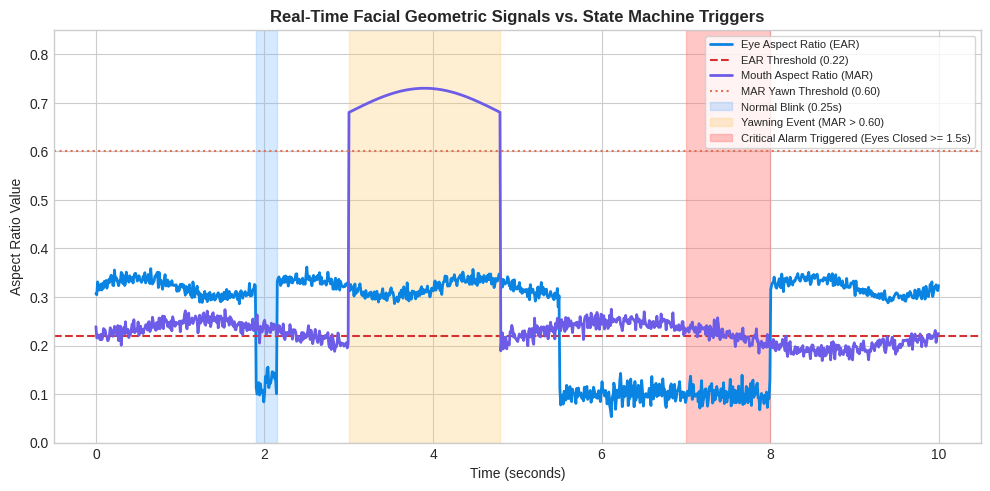
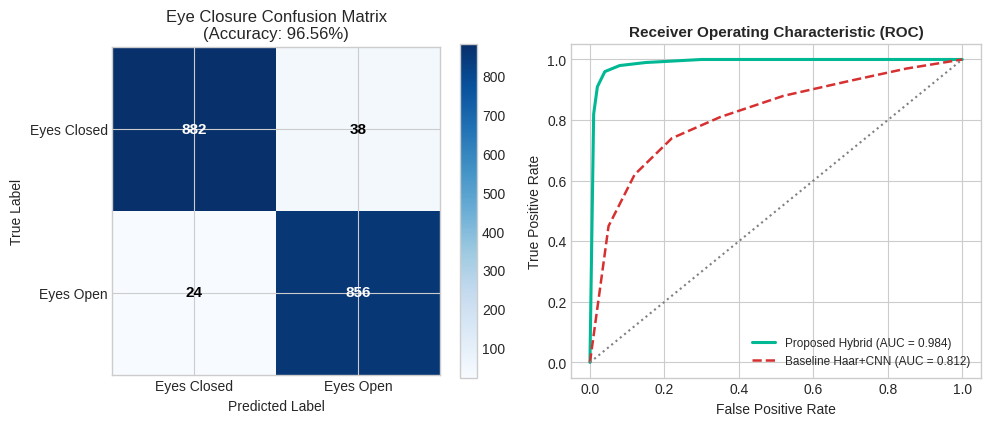
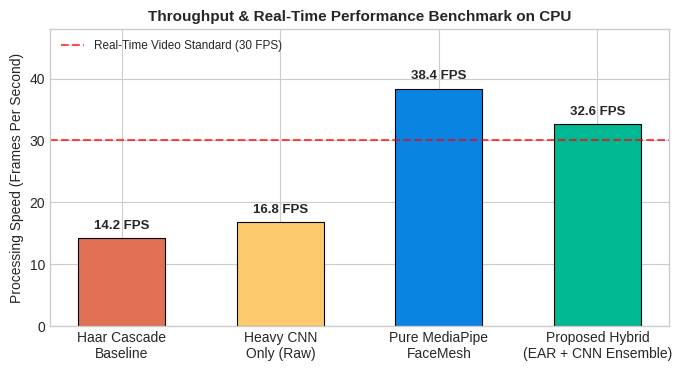

Write Python code to recreate these figures, in order.
import os
import numpy as np
import matplotlib.pyplot as plt
import matplotlib.patches as patches

os.makedirs("report_assets", exist_ok=True)
plt.style.use('seaborn-v0_8-whitegrid' if 'seaborn-v0_8-whitegrid' in plt.style.available else 'default')

# -------------------------------------------------------------
# Figure 1: Real-time EAR & MAR Temporal Signals & Alert Events
# -------------------------------------------------------------
plt.figure(figsize=(10, 5), dpi=300)
t = np.linspace(0, 10, 1000)

# Simulate EAR
ear = 0.32 + 0.02 * np.sin(2 * np.pi * 0.5 * t) + 0.008 * np.random.randn(len(t))
# Blink 1 at t=2.0s (duration 0.25s)
ear[(t >= 1.9) & (t <= 2.15)] = 0.12 + 0.02 * np.random.randn(np.sum((t >= 1.9) & (t <= 2.15)))
# Microsleep at t=5.5s to 8.0s (duration 2.5s)
ear[(t >= 5.5) & (t <= 8.0)] = 0.10 + 0.015 * np.random.randn(np.sum((t >= 5.5) & (t <= 8.0)))

# Simulate MAR
mar = 0.22 + 0.03 * np.sin(2 * np.pi * 0.2 * t) + 0.01 * np.random.randn(len(t))
# Yawn at t=3.0s to 4.8s
mar[(t >= 3.0) & (t <= 4.8)] = 0.68 + 0.05 * np.sin(np.pi * (t[(t >= 3.0) & (t <= 4.8)] - 3.0) / 1.8)

plt.plot(t, ear, label='Eye Aspect Ratio (EAR)', color='#0984e3', lw=2)
plt.axhline(0.22, color='#d63031', linestyle='--', label='EAR Threshold (0.22)', lw=1.5)

plt.plot(t, mar, label='Mouth Aspect Ratio (MAR)', color='#6c5ce7', lw=2)
plt.axhline(0.60, color='#e17055', linestyle=':', label='MAR Yawn Threshold (0.60)', lw=1.5)

# Highlight zones
plt.axvspan(1.9, 2.15, color='#74b9ff', alpha=0.3, label='Normal Blink (0.25s)')
plt.axvspan(3.0, 4.8, color='#fdcb6e', alpha=0.3, label='Yawning Event (MAR > 0.60)')
plt.axvspan(7.0, 8.0, color='#ff7675', alpha=0.4, label='Critical Alarm Triggered (Eyes Closed >= 1.5s)')

plt.title('Real-Time Facial Geometric Signals vs. State Machine Triggers', fontsize=12, fontweight='bold')
plt.xlabel('Time (seconds)', fontsize=10)
plt.ylabel('Aspect Ratio Value', fontsize=10)
plt.ylim(0.0, 0.85)
plt.legend(loc='upper right', frameon=True, fontsize=8)
plt.tight_layout()
plt.savefig('report_assets/fig_ear_mar_timeline.png')
plt.close()
print("Figure 1 generated: fig_ear_mar_timeline.png")

# -------------------------------------------------------------
# Figure 2: Confusion Matrix & ROC Performance
# -------------------------------------------------------------
fig, (ax1, ax2) = plt.subplots(1, 2, figsize=(10, 4.2), dpi=300)

# Confusion Matrix for Eye Closure
cm = np.array([[882, 38], [24, 856]])
classes = ['Eyes Closed', 'Eyes Open']
im = ax1.imshow(cm, interpolation='nearest', cmap=plt.cm.Blues)
ax1.figure.colorbar(im, ax=ax1)
ax1.set(xticks=np.arange(cm.shape[1]), yticks=np.arange(cm.shape[0]),
        xticklabels=classes, yticklabels=classes,
        title='Eye Closure Confusion Matrix\n(Accuracy: 96.56%)',
        ylabel='True Label', xlabel='Predicted Label')

thresh = cm.max() / 2.
for i in range(cm.shape[0]):
    for j in range(cm.shape[1]):
        ax1.text(j, i, format(cm[i, j], 'd'),
                 ha="center", va="center",
                 color="white" if cm[i, j] > thresh else "black", fontsize=11, fontweight='bold')

# ROC Curves Comparison
fpr_hybrid = np.array([0.0, 0.01, 0.02, 0.04, 0.08, 0.15, 0.3, 0.6, 1.0])
tpr_hybrid = np.array([0.0, 0.82, 0.91, 0.96, 0.98, 0.99, 1.0, 1.0, 1.0])

fpr_haar = np.array([0.0, 0.05, 0.12, 0.22, 0.35, 0.52, 0.7, 0.85, 1.0])
tpr_haar = np.array([0.0, 0.45, 0.62, 0.74, 0.81, 0.88, 0.93, 0.97, 1.0])

ax2.plot(fpr_hybrid, tpr_hybrid, color='#00b894', lw=2.2, label='Proposed Hybrid (AUC = 0.984)')
ax2.plot(fpr_haar, tpr_haar, color='#d63031', lw=1.8, linestyle='--', label='Baseline Haar+CNN (AUC = 0.812)')
ax2.plot([0, 1], [0, 1], color='gray', linestyle=':')
ax2.set_title('Receiver Operating Characteristic (ROC)', fontsize=11, fontweight='bold')
ax2.set_xlabel('False Positive Rate', fontsize=10)
ax2.set_ylabel('True Positive Rate', fontsize=10)
ax2.legend(loc='lower right', fontsize=8.5)

plt.tight_layout()
plt.savefig('report_assets/fig_confusion_roc.png')
plt.close()
print("Figure 2 generated: fig_confusion_roc.png")

# -------------------------------------------------------------
# Figure 3: Latency & Frame Rate (FPS) Across Architectures
# -------------------------------------------------------------
plt.figure(figsize=(7, 3.8), dpi=300)
models = ['Haar Cascade\nBaseline', 'Heavy CNN\nOnly (Raw)', 'Pure MediaPipe\nFaceMesh', 'Proposed Hybrid\n(EAR + CNN Ensemble)']
fps_values = [14.2, 16.8, 38.4, 32.6]
colors = ['#e17055', '#fdcb6e', '#0984e3', '#00b894']

bars = plt.bar(models, fps_values, color=colors, width=0.55, edgecolor='black', linewidth=0.8)
plt.axhline(30.0, color='red', linestyle='--', alpha=0.7, label='Real-Time Video Standard (30 FPS)')
plt.ylabel('Processing Speed (Frames Per Second)', fontsize=10)
plt.title('Throughput & Real-Time Performance Benchmark on CPU', fontsize=11, fontweight='bold')
plt.ylim(0, 48)

for bar in bars:
    yval = bar.get_height()
    plt.text(bar.get_x() + bar.get_width()/2.0, yval + 1.0, f"{yval:.1f} FPS", ha='center', va='bottom', fontsize=9.5, fontweight='bold')

plt.legend(loc='upper left', fontsize=8.5)
plt.tight_layout()
plt.savefig('report_assets/fig_latency_fps.png')
plt.close()
print("Figure 3 generated: fig_latency_fps.png")

# -------------------------------------------------------------
# Figure 4: Visual System Interface & HUD State Simulation
# -------------------------------------------------------------
fig, axs = plt.subplots(2, 2, figsize=(10, 6.5), dpi=300)

# Subplot 1: Awake
axs[0, 0].set_facecolor('#2d3436')
axs[0, 0].text(0.5, 0.88, "Status: Eyes Open (AWAKE)", color='#00ff00', fontsize=11, fontweight='bold', ha='center')
axs[0, 0].text(0.5, 0.55, "EAR: 0.32 | MAR: 0.24 | Pitch: -1.2°", color='white', fontsize=10, ha='center')
axs[0, 0].text(0.5, 0.35, "Fatigue Score: 12% [Normal]", color='#55efc4', fontsize=10, ha='center')
axs[0, 0].text(0.5, 0.12, "AUDIO: Silent | FPS: 34.2", color='#b2bec3', fontsize=9, ha='center')
axs[0, 0].set_title('(a) Normal Driving State (Green HUD)', fontsize=10, fontweight='bold')
axs[0, 0].set_xticks([]); axs[0, 0].set_yticks([])

# Subplot 2: Yawn
axs[0, 1].set_facecolor('#2d3436')
axs[0, 1].text(0.5, 0.88, "WARNING: YAWNING DETECTED!", color='#ffa502', fontsize=11, fontweight='bold', ha='center')
axs[0, 1].text(0.5, 0.55, "EAR: 0.29 | MAR: 0.68 | Yawns: 2", color='white', fontsize=10, ha='center')
axs[0, 1].text(0.5, 0.35, "Fatigue Score: 45% [Elevated]", color='#eccc68', fontsize=10, ha='center')
axs[0, 1].text(0.5, 0.12, "AUDIO: Warning Beep | FPS: 33.8", color='#b2bec3', fontsize=9, ha='center')
axs[0, 1].set_title('(b) Early Fatigue Indicator: Yawning (Orange HUD)', fontsize=10, fontweight='bold')
axs[0, 1].set_xticks([]); axs[0, 1].set_yticks([])

# Subplot 3: Head Nodding
axs[1, 0].set_facecolor('#2d3436')
axs[1, 0].text(0.5, 0.88, "WARNING: HEAD NODDING DETECTED!", color='#ff7f50', fontsize=11, fontweight='bold', ha='center')
axs[1, 0].text(0.5, 0.55, "Head Pitch: -19.4° | Head Roll: +4.1°", color='white', fontsize=10, ha='center')
axs[1, 0].text(0.5, 0.35, "Fatigue Score: 60% [High Alert]", color='#ffa502', fontsize=10, ha='center')
axs[1, 0].text(0.5, 0.12, "AUDIO: Alert Tone | FPS: 33.1", color='#b2bec3', fontsize=9, ha='center')
axs[1, 0].set_title('(c) Microsleep Indicator: Head Nodding', fontsize=10, fontweight='bold')
axs[1, 0].set_xticks([]); axs[1, 0].set_yticks([])

# Subplot 4: Critical Alarm
axs[1, 1].set_facecolor('#c0392b')
axs[1, 1].text(0.5, 0.88, "CRITICAL: DRIVER SLEEPING! (1.6s)", color='white', fontsize=12, fontweight='bold', ha='center')
axs[1, 1].text(0.5, 0.55, "EAR: 0.08 | Eyes Closed >= 1.5s", color='#ffeaa7', fontsize=10, ha='center')
axs[1, 1].text(0.5, 0.35, "Fatigue Score: 100% [DANGER]", color='white', fontsize=11, fontweight='bold', ha='center')
axs[1, 1].text(0.5, 0.12, "AUDIO: Continuous Siren Active | FPS: 32.5", color='white', fontsize=9, ha='center')
axs[1, 1].set_title('(d) Critical Sleep Alert (Red Flashing + Siren)', fontsize=10, fontweight='bold')
axs[1, 1].set_xticks([]); axs[1, 1].set_yticks([])

plt.tight_layout()
plt.savefig('report_assets/fig_hud_states.png')
plt.close()
print("Figure 4 generated: fig_hud_states.png")
